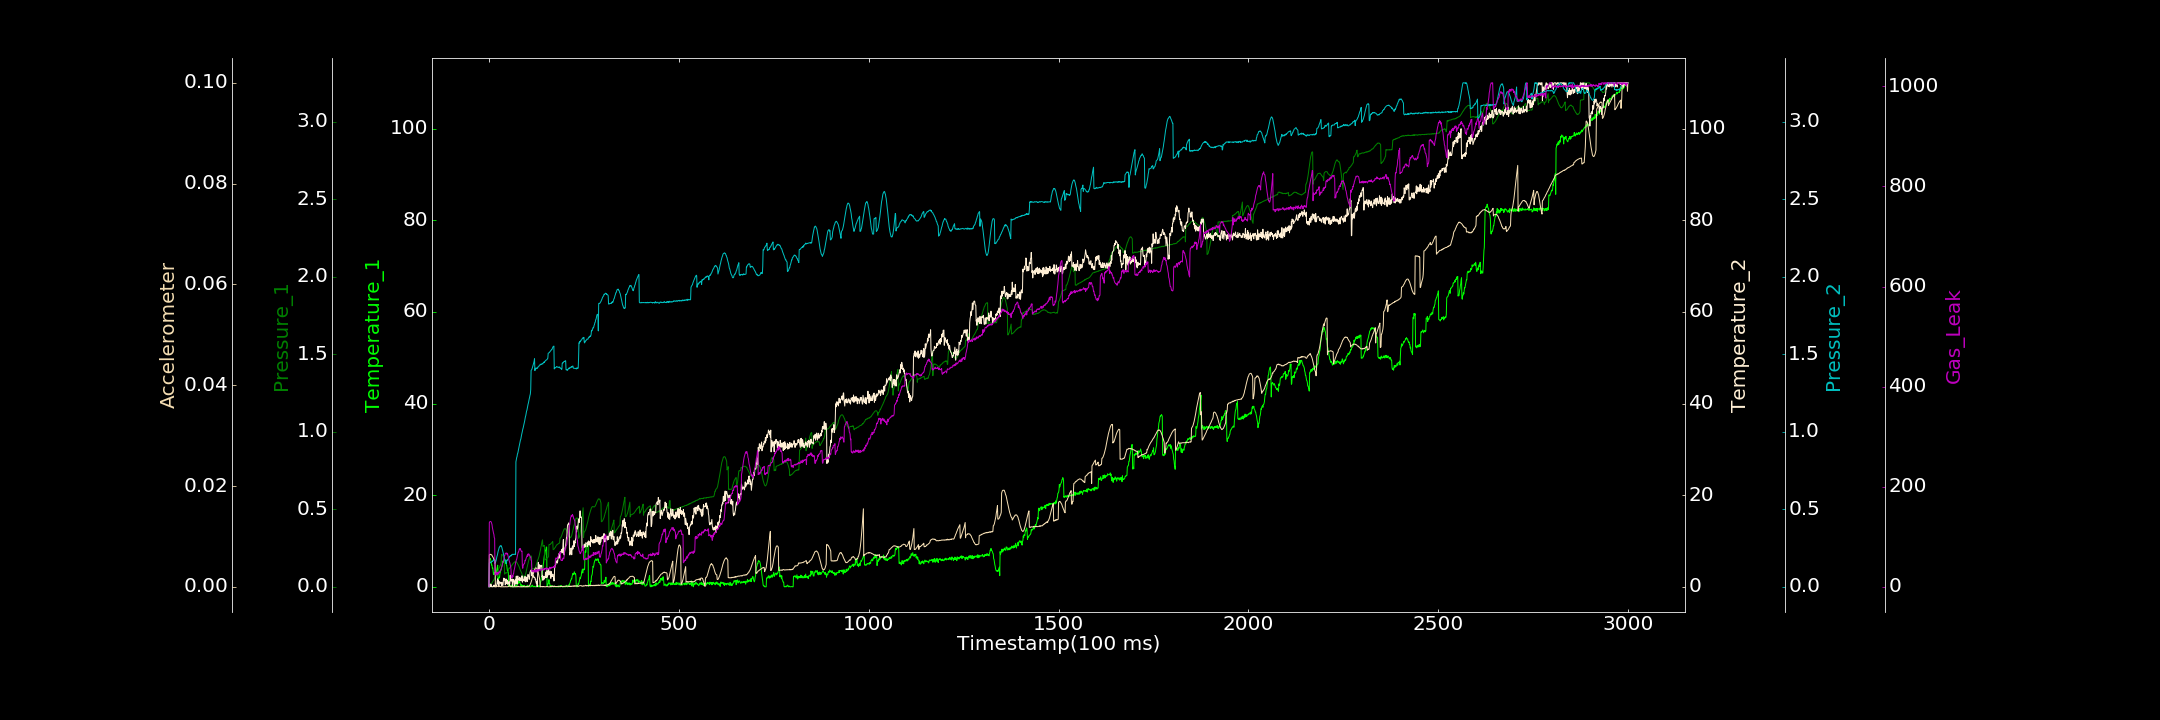

The data file committed next to this chart (first rows):
0.000000000, 0.000000000, 0.000000000, 0.359686482, 0.000000000, 0.000029646, 0.000000000
1, 5.979, 0.01416, 0.000000000, 0.1531, 0.006348, 128.2
2, 5.921, 0.01524, 0.000000000, 0.1587, 0.006422, 129.7
3, 6.253, 0.01668, 0.5837, 0.1605, 0.00647, 130.4
4, 6.003, 0.01721, 0.006003, 0.154, 0.006374, 130.7
5, 5.786, 0.01958, 0.5775, 0.1552, 0.006414, 130.2
6, 5.421, 0.02297, 0.4206, 0.1598, 0.006356, 129.6
7, 4.744, 0.0227, 0.000000000, 0.161, 0.006359, 127.1
8, 4.776, 0.02396, 0.0585, 0.1636, 0.006214, 124.5
9, 4.025, 0.0304, 0.000000000, 0.1631, 0.006094, 118.7
10, 4.151, 0.03438, 0.000000000, 0.1671, 0.00596, 114.8
11, 3.338, 0.03803, 0.000000000, 0.1701, 0.0058, 111.3
12, 2.696, 0.04227, 0.2949, 0.1705, 0.005675, 107.2
13, 2.976, 0.04377, 0.3623, 0.1782, 0.005549, 104.7
14, 2.921, 0.05014, 0.000000000, 0.1766, 0.005427, 98.37
15, 3.142, 0.05507, 0.2274, 0.1504, 0.00537, 96.82
16, 2.668, 0.06137, 0.000000000, 0.1537, 0.005251, 24.8
17, 2.719, 0.0653, 0.652, 0.1554, 0.00004868, 26.95
18, 2.776, 0.07099, 0.000000000, 0.1626, 0.00002626, 25.28
19, 3.041, 0.07575, 0.000000000, 0.1707, 0.000003117, 23.46
20, 3.542, 0.08028, 0.2478, 0.1834, 0.00007036, 29.02
21, 3.925, 0.08465, 0.5613, 0.1956, 0.00005382, 27.57
22, 4.362, 0.09338, 1.278, 0.2029, 0.0001077, 24.81
23, 4.71, 0.09943, 1.737, 0.2159, 0.0001209, 28.35
24, 1.333, 0.1027, 0.596, 0.2267, 0.0001238, 25.73
25, 1.757, 0.1115, 1.375, 0.2363, 0.0001233, 25.27
26, 1.857, 0.1183, 0.000000000, 0.2464, 0.0000898, 29.63
27, 2.096, 0.1228, 1.118, 0.2533, 0.00006349, 28.02
28, 2.042, 0.129, 1.033, 0.2568, 0.0001055, 31.07
29, 2.908, 0.1336, 0.8283, 0.2619, 0.00008485, 30.53
30, 3.104, 0.1393, 0.7977, 0.2643, 0.000000000, 32.76
31, 3.596, 0.1452, 1.004, 0.263, 0.00001416, 34.05
32, 3.61, 0.1504, 0.7516, 0.2656, 0.00006041, 35.37
33, 3.984, 0.2081, 0.2888, 0.2594, 0.000000000, 39.03
34, 4.521, 0.2095, 0.9922, 0.2534, 0.000000000, 39.86
35, 4.804, 0.2061, 0.3735, 0.244, 0.000006644, 42.71
36, 5.303, 0.2051, 0.2914, 0.2336, 0.000000000, 47.29
37, 5.659, 0.2, 0.3835, 0.2247, 0.000000000, 49.25
38, 5.324, 0.1944, 1.381, 0.2139, 0.000001453, 50.14
39, 5.355, 0.1903, 1.889, 0.2029, 0.00003369, 54.71
40, 5.773, 0.1828, 1.46, 0.1909, 0.000000000, 58.4
41, 5.948, 0.08153, 1.838, 0.1836, 0.000000000, 62.48
42, 5.768, 0.08892, 1.452, 0.1706, 0.000000000, 62.81
43, 5.892, 0.08864, 0.4303, 0.165, 0.00002296, 66.77
44, 5.093, 0.09083, 0.8077, 0.1587, 0.00003821, 67.3
45, 5.315, 0.08792, 1.724, 0.1546, 0.000000000, 66.31
46, 4.738, 0.09068, 0.8102, 0.1504, 0.000000000, 66.98
47, 4.655, 0.09127, 0.6939, 0.1723, 0.00001123, 67.75
48, 3.848, 0.09009, 1.459, 0.1704, 0.00003345, 64.23
49, 3.441, 0.09254, 0.5535, 0.174, 0.000004750, 66.59
50, 3.359, 0.09527, 0.5421, 0.1777, 0.00001284, 62.53
51, 3.204, 0.09987, 0.6621, 0.1811, 0.00003884, 58.77
52, 0.2477, 0.1168, 1.126, 0.1844, 0.0001148, 55.44
53, 0.05278, 0.1211, 1.068, 0.1857, 0.0001658, 52.67
54, 0.5154, 0.1188, 0.3249, 0.195, 0.0001222, 49.74
55, 0.1351, 0.1224, 0.7097, 0.1946, 0.000177, 48.11
56, 0.000000000, 0.1247, 2.519, 0.2002, 0.000202, 44.65
57, 0.1165, 0.126, 1.314, 0.2014, 0.00005747, 40.4
58, 0.000000000, 0.1289, 1.272, 0.1986, 0.000000000, 35.32
59, 0.101, 0.1345, 1.246, 0.2017, 0.0000492, 17.64
60, 0.3695, 0.1375, 1.67, 0.2076, 0.00004844, 18.74
... 2,939 more rows
